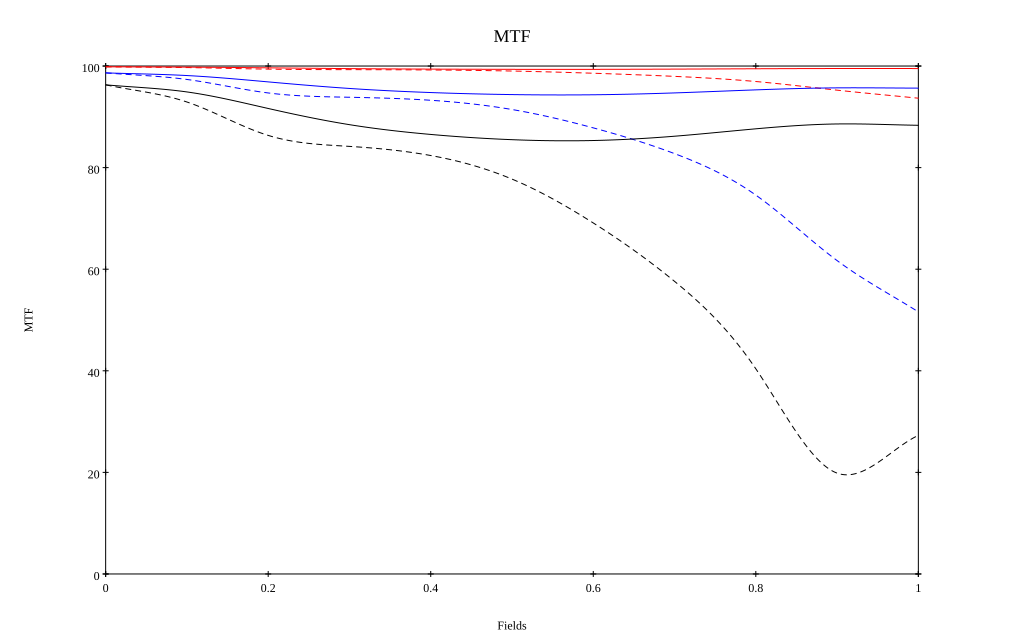

The file beside this chart, header and first rows:
, 0, 0.1, 0.2, 0.3, 0.4, 0.5, 0.6, 0.7, 0.8, 0.9, 1
10 sag, 0.998, 0.998, 0.996, 0.995, 0.994, 0.994, 0.993, 0.994, 0.995, 0.995, 0.995
10 tan, 0.998, 0.997, 0.994, 0.993, 0.992, 0.99, 0.986, 0.98, 0.97, 0.952, 0.937
30 sag, 0.987, 0.981, 0.969, 0.956, 0.948, 0.944, 0.943, 0.947, 0.953, 0.957, 0.956
30 tan, 0.987, 0.974, 0.947, 0.939, 0.933, 0.914, 0.878, 0.828, 0.746, 0.617, 0.516
50 sag, 0.963, 0.949, 0.916, 0.885, 0.865, 0.855, 0.853, 0.862, 0.876, 0.886, 0.883
50 tan, 0.963, 0.929, 0.863, 0.842, 0.824, 0.777, 0.691, 0.576, 0.404, 0.199, 0.273
